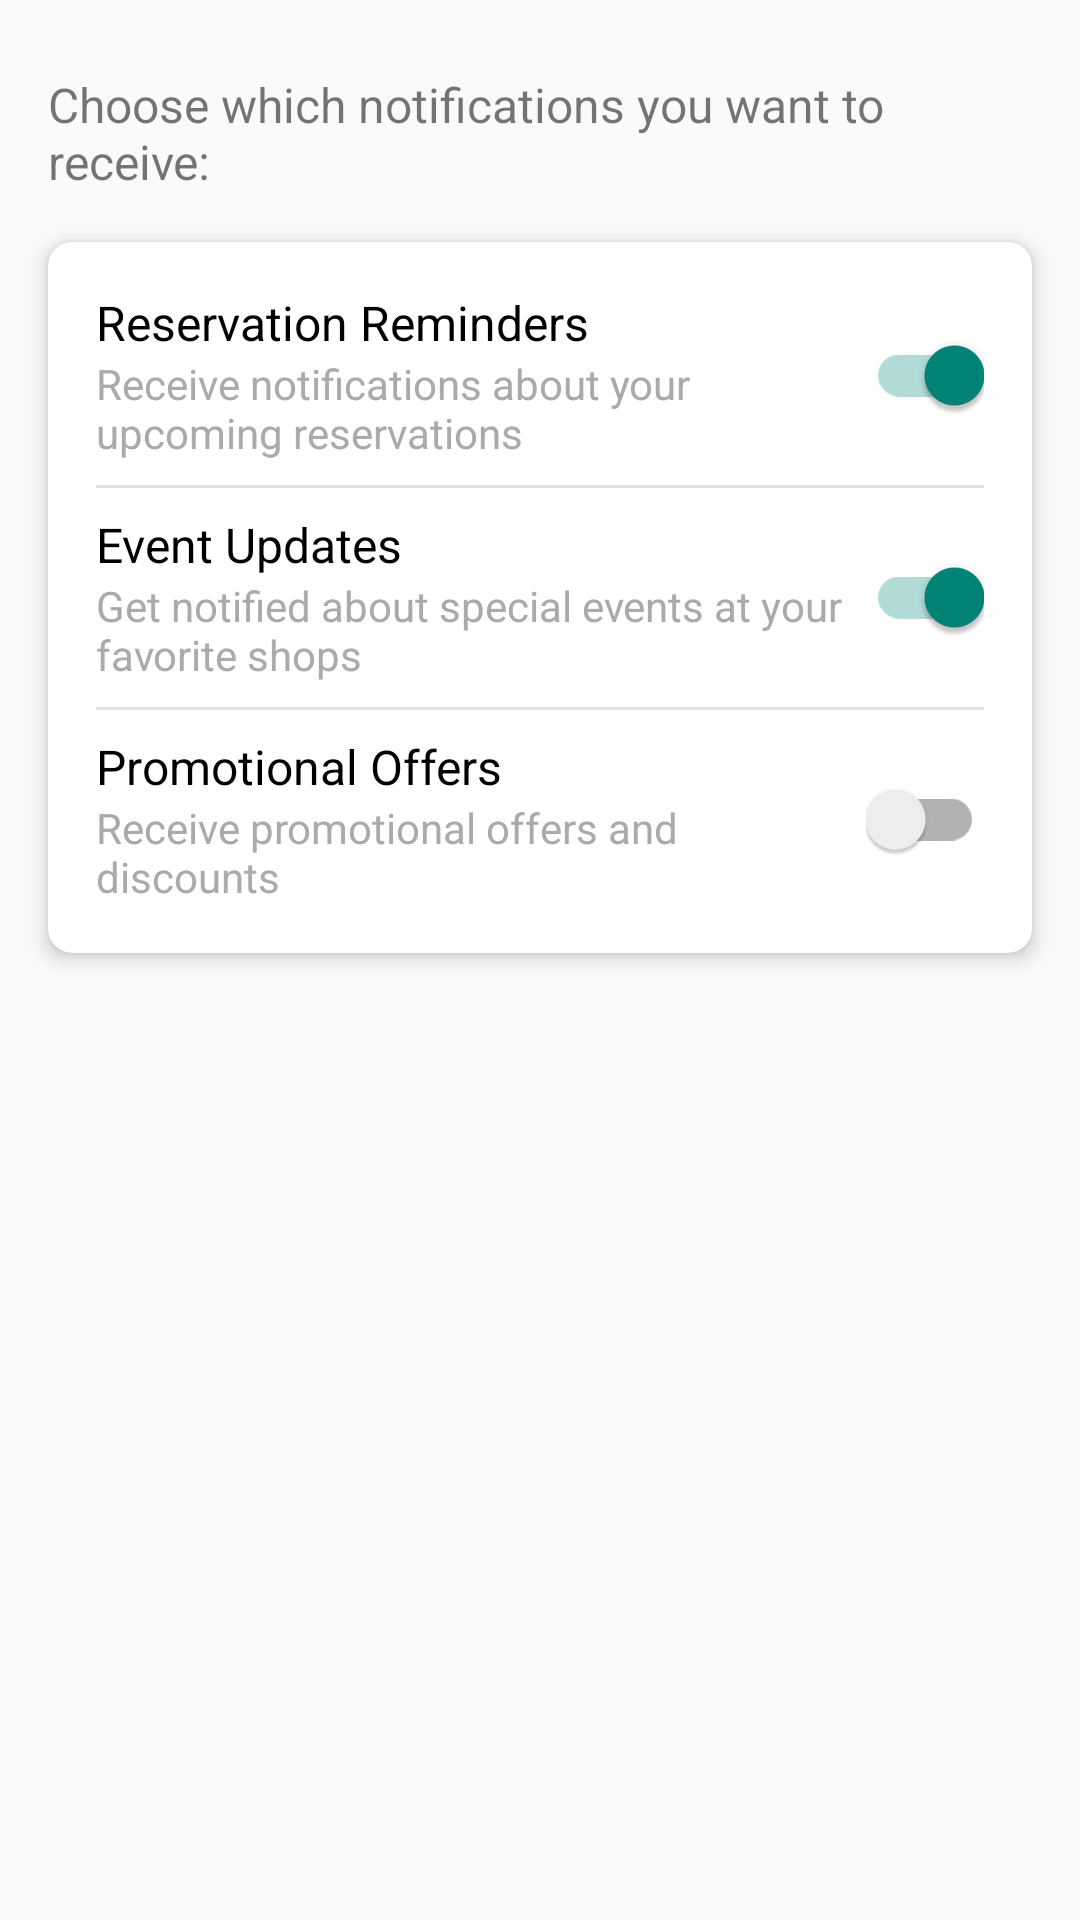

This screen was rendered from an Android layout file. Write that file and the resources it references.
<!-- AndroidManifest.xml: application theme Theme.AppCompat.Light.DarkActionBar -->
<!-- res/layout/activity_notifications.xml -->
<?xml version="1.0" encoding="utf-8"?>
<androidx.constraintlayout.widget.ConstraintLayout xmlns:android="http://schemas.android.com/apk/res/android"
    xmlns:app="http://schemas.android.com/apk/res-auto"
    xmlns:tools="http://schemas.android.com/tools"
    android:layout_width="match_parent"
    android:layout_height="match_parent"
    tools:context=".NotificationsActivity">

    <TextView
        android:id="@+id/notifications_description"
        android:layout_width="0dp"
        android:layout_height="wrap_content"
        android:layout_marginStart="16dp"
        android:layout_marginTop="24dp"
        android:layout_marginEnd="16dp"
        android:text="Choose which notifications you want to receive:"
        android:textSize="16sp"
        app:layout_constraintEnd_toEndOf="parent"
        app:layout_constraintStart_toStartOf="parent"
        app:layout_constraintTop_toTopOf="parent" />

    <androidx.cardview.widget.CardView
        android:layout_width="0dp"
        android:layout_height="wrap_content"
        android:layout_marginStart="16dp"
        android:layout_marginTop="16dp"
        android:layout_marginEnd="16dp"
        app:cardCornerRadius="8dp"
        app:cardElevation="4dp"
        app:layout_constraintEnd_toEndOf="parent"
        app:layout_constraintStart_toStartOf="parent"
        app:layout_constraintTop_toBottomOf="@+id/notifications_description">

        <LinearLayout
            android:layout_width="match_parent"
            android:layout_height="wrap_content"
            android:orientation="vertical"
            android:padding="16dp">

            <LinearLayout
                android:layout_width="match_parent"
                android:layout_height="wrap_content"
                android:gravity="center_vertical"
                android:minHeight="56dp"
                android:orientation="horizontal">

                <LinearLayout
                    android:layout_width="0dp"
                    android:layout_height="wrap_content"
                    android:layout_weight="1"
                    android:orientation="vertical">

                    <TextView
                        android:layout_width="match_parent"
                        android:layout_height="wrap_content"
                        android:text="Reservation Reminders"
                        android:textSize="16sp"
                        android:textColor="@android:color/black" />

                    <TextView
                        android:layout_width="match_parent"
                        android:layout_height="wrap_content"
                        android:text="Receive notifications about your upcoming reservations"
                        android:textSize="14sp"
                        android:textColor="@android:color/darker_gray" />
                </LinearLayout>

                <androidx.appcompat.widget.SwitchCompat
                    android:id="@+id/reservation_reminders_switch"
                    android:layout_width="wrap_content"
                    android:layout_height="wrap_content"
                    android:checked="true" />
            </LinearLayout>

            <View
                android:layout_width="match_parent"
                android:layout_height="1dp"
                android:background="#E0E0E0"
                android:layout_marginTop="8dp"
                android:layout_marginBottom="8dp" />

            <LinearLayout
                android:layout_width="match_parent"
                android:layout_height="wrap_content"
                android:gravity="center_vertical"
                android:minHeight="56dp"
                android:orientation="horizontal">

                <LinearLayout
                    android:layout_width="0dp"
                    android:layout_height="wrap_content"
                    android:layout_weight="1"
                    android:orientation="vertical">

                    <TextView
                        android:layout_width="match_parent"
                        android:layout_height="wrap_content"
                        android:text="Event Updates"
                        android:textSize="16sp"
                        android:textColor="@android:color/black" />

                    <TextView
                        android:layout_width="match_parent"
                        android:layout_height="wrap_content"
                        android:text="Get notified about special events at your favorite shops"
                        android:textSize="14sp"
                        android:textColor="@android:color/darker_gray" />
                </LinearLayout>

                <androidx.appcompat.widget.SwitchCompat
                    android:id="@+id/event_updates_switch"
                    android:layout_width="wrap_content"
                    android:layout_height="wrap_content"
                    android:checked="true" />
            </LinearLayout>

            <View
                android:layout_width="match_parent"
                android:layout_height="1dp"
                android:background="#E0E0E0"
                android:layout_marginTop="8dp"
                android:layout_marginBottom="8dp" />

            <LinearLayout
                android:layout_width="match_parent"
                android:layout_height="wrap_content"
                android:gravity="center_vertical"
                android:minHeight="56dp"
                android:orientation="horizontal">

                <LinearLayout
                    android:layout_width="0dp"
                    android:layout_height="wrap_content"
                    android:layout_weight="1"
                    android:orientation="vertical">

                    <TextView
                        android:layout_width="match_parent"
                        android:layout_height="wrap_content"
                        android:text="Promotional Offers"
                        android:textSize="16sp"
                        android:textColor="@android:color/black" />

                    <TextView
                        android:layout_width="match_parent"
                        android:layout_height="wrap_content"
                        android:text="Receive promotional offers and discounts"
                        android:textSize="14sp"
                        android:textColor="@android:color/darker_gray" />
                </LinearLayout>

                <androidx.appcompat.widget.SwitchCompat
                    android:id="@+id/promotional_offers_switch"
                    android:layout_width="wrap_content"
                    android:layout_height="wrap_content"
                    android:checked="false" />
            </LinearLayout>
        </LinearLayout>
    </androidx.cardview.widget.CardView>

</androidx.constraintlayout.widget.ConstraintLayout>
<!-- resources referenced by this layout -->
<resources>

</resources>
